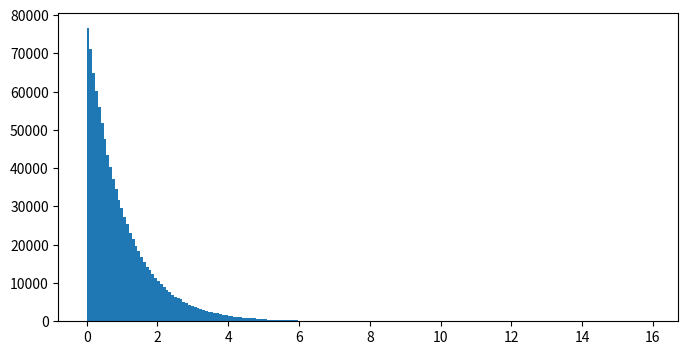

Source code (Python): (Note: this script raises an exception after producing the figure.)
import time
import numpy as np
import matplotlib.pyplot as plt
from matplotlib import mlab

np.random.seed(int(time.time()))

mu = 200
sigma = 25
# x = np.random.normal(mu, sigma, size=1000000)
x = np.random.exponential(1, size=1000000)

# fig, (ax0, ax1) = plt.subplots(ncols=2, figsize=(8, 4))
fig, ax0 = plt.subplots(ncols=1, figsize=(8, 4))

ax0.hist(x, 200, normed=1, histtype='stepfilled', facecolor='g', alpha=0.75)
# ax0.set_title('stepfilled')

# # Create a histogram by providing the bin edges (unequally spaced).
# bins = [100, 150, 180, 195, 205, 220, 250, 300]
# ax1.hist(x, bins, normed=1, histtype='bar', rwidth=0.8)
# ax1.set_title('unequal bins')

fig.tight_layout()
plt.show()